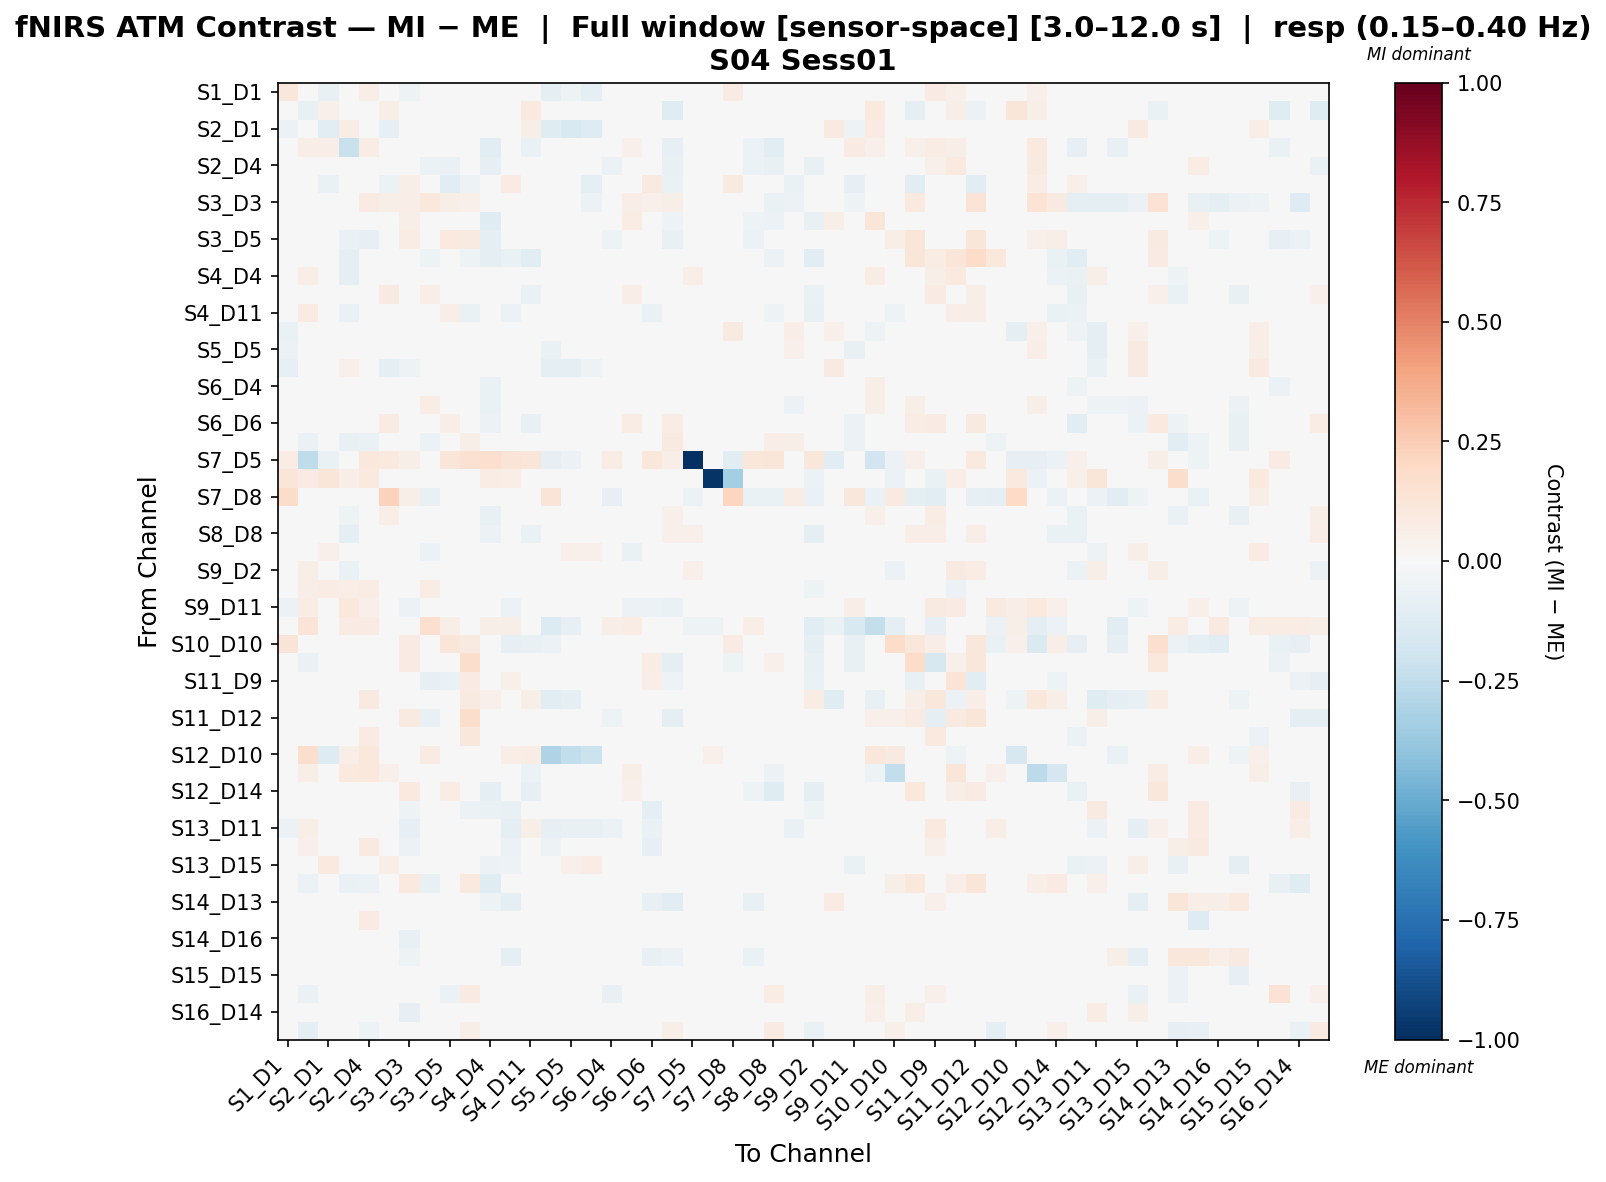

The data file committed next to this chart (first rows):
, S1_D1 hbo, S1_D3 hbo, S2_D1 hbo, S2_D2 hbo, S2_D4 hbo, S3_D1 hbo, S3_D3 hbo, S3_D4 hbo, S3_D5 hbo, S4_D2 hbo, S4_D4 hbo, S4_D6 hbo, S4_D11 hbo, S5_D3 hbo, S5_D5 hbo, S5_D7 hbo, S6_D4 hbo, S6_D5 hbo, S6_D6 hbo, S6_D8 hbo, S7_D5 hbo, S7_D7 hbo, S7_D8 hbo
S1_D1 hbo, 0.1166, -0.01903, -0.07262, 0.009035, 0.06962, 0.02133, -0.05109, 0.02352, -0.0109, -0.007641, 0.02989, -0.0398, 0.0451, -0.09192, -0.05253, -0.09341, -0.01807, 0.01233, -0.04254, -0.02873, 0.02352, 0.04949, 0.08444
S1_D3 hbo, 0.0, -0.07478, 0.05336, 0.02071, -0.00505, 0.05497, -0.0281, 0.01887, -0.04905, 0.03329, 0.04096, 0.02382, 0.09779, 0.009544, 0.009544, -0.0116, 0.001782, 0.03216, 0.02375, -0.118, -0.03583, 0.01347, 0.02387
S2_D1 hbo, -0.0556, 0.04243, -0.1144, 0.07791, 0.04905, -0.0793, -0.04611, 0.04222, 0.0, -0.01269, 0.01852, -0.02588, 0.05474, -0.1236, -0.1526, -0.1288, 0.002397, -0.01285, 0.005401, 0.01113, 0.0111, 0.0373, 0.005158
S2_D2 hbo, 0.01858, 0.06351, 0.06359, -0.2233, 0.07041, 0.02786, -0.012, 0.03401, -0.02385, -0.02395, -0.1029, -0.02258, -0.06254, -0.008167, 0.01932, 0.01895, -0.006701, 0.05341, -0.02418, -0.08576, 0.01289, 0.004644, 0.04513
S2_D4 hbo, 0.0266, 0.03524, 0.03215, 0.02822, -0.006839, 0.03931, 0.04404, -0.05531, -0.06307, -0.0007961, -0.0849, -0.004531, 0.01359, 0.01231, 0.0206, -0.0004124, -0.06199, -0.04471, -0.04294, -0.0727, 0.01449, 0.008287, 0.02522
S3_D1 hbo, -0.002906, -0.01272, -0.06849, 0.02096, 0.01371, -0.0618, 0.05709, -0.01332, -0.1056, -0.05309, -0.003445, 0.08086, 0.04789, 0.0183, -0.02945, -0.09595, 0.003757, 0.02523, 0.09216, -0.06917, 0.03715, 0.0, 0.08679
S3_D3 hbo, -0.0462, 0.005129, -0.03277, -0.03275, 0.0826, 0.05883, 0.06548, 0.1034, 0.06165, 0.05416, 0.0111, -0.008526, -0.0465, -0.04868, -0.003266, -0.05899, 0.02617, 0.06879, 0.05182, 0.05654, 0.02107, 0.0, 0.03174
S3_D4 hbo, 0.005975, 0.03811, 0.0239, -0.003743, -0.04176, 0.0389, 0.05802, 0.02525, -0.0329, -0.01507, -0.1227, 0.02305, 0.01016, 0.01195, 0.01793, 0.0, -0.036, 0.07603, -0.01558, -0.05351, 0.007326, 0.0, 0.002892
S3_D5 hbo, -0.001112, 0.01232, 0.0, -0.06665, -0.07977, -0.02022, 0.07093, -0.04373, 0.1012, 0.09026, -0.08926, -0.02185, 0.04218, 0.0, 0.0, 0.0, -0.05034, 0.02029, 0.01345, -0.0773, 0.04086, 0.0, 0.009264
S4_D2 hbo, -0.01054, 0.01139, 0.0, -0.08604, -0.003022, -0.0176, 0.01899, -0.05087, -0.003345, -0.05341, -0.1013, -0.06591, -0.1164, 0.0, 0.0, 0.0, -0.001853, 0.0113, -0.02106, 0.006427, 0.04163, 0.01307, 0.01601
S4_D4 hbo, 0.02408, 0.0669, 0.007075, -0.09329, 0.0004048, 0.03777, 0.0161, -0.04759, -0.03913, 0.02034, 0.008464, 0.008022, -0.005732, 0.0, 0.0, 0.0, -0.02365, -0.0119, -0.02848, -0.004369, 0.065, 0.004197, 0.0108
S4_D6 hbo, -0.01667, 0.02695, 0.00326, -0.02389, 0.04006, 0.09312, -0.01537, 0.06406, 0.01025, -0.02666, -0.01557, -0.005657, -0.06565, -0.00787, -0.007382, -0.01254, 0.009625, 0.06861, 0.03423, 0.04165, 0.02031, 0.005077, 0.01476
S4_D11 hbo, 0.01639, 0.08163, 0.04215, -0.06774, 0.02721, 0.04024, -0.02919, 0.03917, 0.06056, -0.06605, -0.007871, -0.06161, -0.008094, -0.03487, -0.02092, -0.01395, 0.009019, 0.03055, -0.06775, 0.01255, 0.03855, -0.01343, 0.02971
S5_D3 hbo, -0.06287, 0.03434, -0.01465, 0.01914, 0.03656, 0.04399, -0.01973, 0.03239, 0.0, 0.0, 0.0, 0.002398, -0.01366, -0.002066, -0.04253, -0.03081, 0.03742, 0.0243, 0.008098, -0.005474, 0.01226, 0.0266, 0.08755
S5_D5 hbo, -0.05959, 0.04291, -0.0205, 0.03633, 0.03143, -0.01853, -0.009545, 0.035, 0.0, 0.0, 0.0, -0.01712, -0.01966, -0.06723, -0.001771, -0.03829, 0.04651, 0.001971, 0.008566, 0.0173, 0.01446, 0.01446, 0.03028
S5_D7 hbo, -0.0827, -0.005029, -0.01501, 0.05128, 0.007764, -0.08995, -0.05333, 0.0, 0.0, 0.0, 0.006999, -0.02666, -0.005029, -0.08842, -0.09105, -0.05221, 0.04577, -0.006333, 0.01579, 0.01337, 0.021, 0.028, 0.01094
S6_D4 hbo, 0.006133, 0.03005, 0.02942, -0.01738, -0.03681, 0.04768, 0.01975, -0.0004102, -0.009114, 0.01443, -0.06256, 0.008618, -0.009937, 0.0273, 0.04446, 0.03451, 0.03096, 0.02395, 0.03117, -0.01912, 0.01322, 0.0, -0.01235
S6_D5 hbo, -0.009458, 0.03563, -0.006937, 0.02329, -0.04502, 0.04364, 0.04386, 0.07676, 0.02513, 0.03323, -0.06701, 0.02105, 0.01426, 0.007808, 0.01215, 0.0, -0.02258, 0.01744, 0.03346, 0.02057, 0.007286, 0.0, -0.0224
S6_D6 hbo, -0.03228, 0.02977, -0.01324, -0.03051, -0.01367, 0.07968, 0.02619, 0.02356, 0.06274, -0.00478, -0.05983, -0.009306, -0.07589, 0.0, -0.01117, 0.0, 0.0116, 0.07118, 0.04102, 0.07237, 0.02737, 0.0, -0.004254
S6_D8 hbo, -0.02304, -0.0682, 0.02465, -0.07143, -0.06324, 0.02414, 0.04623, -0.05961, -0.03253, 0.06126, -0.04864, 0.03293, -0.009011, 0.0, 0.04366, 0.0312, -0.02035, -0.006345, 0.0494, 0.08768, 0.02138, 0.0, -0.003544
S7_D5 hbo, 0.07325, -0.2528, -0.06832, 0.03379, 0.107, 0.1014, 0.05635, 0.03379, 0.1202, 0.1522, 0.1653, 0.1296, 0.1202, -0.08521, -0.05681, -0.03991, 0.07325, 0.03379, 0.1165, 0.06577, -1.0, -0.0284, -0.1062
S7_D7 hbo, 0.1236, 0.08227, 0.1176, 0.06461, 0.09992, 0.0, 0.0, 0.04307, 0.0, 0.02154, 0.07451, 0.06461, 0.004579, 0.01766, 0.0, 0.03531, 0.0, 0.0, 0.0, 0.0, 0.0, -0.9788, -0.3408
S7_D8 hbo, 0.1802, 0.005092, -0.004703, 0.03538, -0.01438, 0.232, 0.0566, -0.07206, -0.01763, -0.04609, -0.02288, -0.02288, 0.02557, 0.1301, 0.0283, 0.004754, -0.08288, -0.0426, -0.0441, -0.04593, -0.06241, -0.01531, 0.2183
S8_D6 hbo, -0.02718, 0.01309, 0.01021, -0.05153, 0.0002443, 0.06873, -0.002572, 0.01715, -0.01119, -0.01015, -0.07716, -0.01924, -0.01274, 0.0, -0.005239, 0.01031, -0.004927, 0.021, -0.00605, 0.0506, 0.02063, 0.0, -0.01543
S8_D8 hbo, 0.003286, 0.0085, 0.0, -0.09452, -0.03192, 0.03974, -0.02065, -0.03038, 0.02455, 0.009362, -0.06095, -0.03046, -0.06989, -0.02685, -0.008949, -0.004475, 0.001503, 0.001907, -0.01377, 0.05268, 0.05202, 0.0, -0.01023
S8_D15 hbo, -0.02096, 0.01743, 0.05317, 0.01311, -0.03076, 0.01559, -0.04823, -0.05603, -0.03013, -0.01348, -0.03013, -0.04333, 0.01108, 0.03665, 0.05147, 0.05041, -0.02169, -0.06594, -0.02389, 0.0147, 0.004622, 0.0, 0.04622
S9_D2 hbo, -0.006536, 0.05689, 0.0, -0.06267, -0.02654, 0.006386, -0.007389, -0.006232, 0.04436, 0.02989, -0.01681, -0.02879, -0.04002, -0.01402, -0.01052, -0.007012, 0.00835, 0.03569, 0.008936, -0.005134, 0.05006, -0.02126, -0.001322
S9_D9 hbo, -0.04877, 0.06346, 0.07421, 0.06594, 0.07318, -0.0174, -0.02278, 0.0739, 0.0, 0.01225, 0.02503, -0.03037, -0.01381, 0.01298, -0.0003513, 0.02864, -0.04697, 0.002434, -0.02507, -0.02158, -0.03587, -0.003963, 0.006124
S9_D11 hbo, -0.05923, 0.07075, -0.02333, 0.1027, 0.05449, -0.01608, -0.05925, 0.0009931, -0.004594, -0.002066, 0.003924, -0.0618, -0.001504, -0.02541, -0.02493, -0.04081, -0.03619, -0.05613, -0.06132, -0.07018, 0.0, -0.0195, 0.0489
S10_D9 hbo, 0.0, 0.1268, 0.02002, 0.08472, 0.08137, 0.0165, -0.006105, 0.1686, 0.0585, 0.03291, 0.05882, 0.06007, -0.04647, -0.1335, -0.0818, -0.04767, 0.06216, 0.07128, 0.04388, 0.03719, -0.05122, -0.05009, -0.04264
S10_D10 hbo, 0.1326, 0.006512, 0.005414, 0.02368, 0.04729, 0.01083, 0.08295, 0.0148, 0.121, 0.08624, -0.01213, -0.08429, -0.07539, -0.05894, -0.02947, 0.0, 0.009389, -0.01802, 0.03703, 0.01336, 0.0, -0.03338, 0.07965
S10_D12 hbo, -0.01003, -0.06935, 0.0, 0.001769, -0.03341, -0.02913, 0.08188, -0.03167, 0.02923, 0.1727, -0.03922, 0.01518, 0.0005719, 0.0, 0.0, 0.0, -0.02131, 0.03718, 0.07062, -0.09701, 0.007166, -0.00441, -0.05389
S11_D9 hbo, 0.02477, -0.01185, 0.02812, 0.01947, 0.01707, -0.002801, -0.009798, -0.07856, -0.06504, 0.08162, -0.003701, 0.05376, 0.01011, 0.009617, 0.02863, 0.02212, -0.00935, -0.03758, 0.0631, -0.05343, 0.02748, -0.02397, -0.03619
S11_D11 hbo, -0.01351, 0.04175, -0.01947, 0.0348, 0.09187, 0.003121, -0.04692, 0.04175, 0.03751, 0.09044, 0.05189, -0.02418, 0.05728, -0.1045, -0.08864, -0.03905, 0.003336, -0.007971, 0.008361, -0.001016, 0.002214, 0.01089, 0.01969
S11_D12 hbo, -0.0268, -0.03241, 0.0, -0.01383, -0.04831, -0.03494, 0.08647, -0.07461, -0.002451, 0.1757, -0.04273, 0.04352, 0.03983, 0.0, 0.0, 0.0, -0.05462, -0.02172, 0.04997, -0.09455, 0.02966, 0.01446, -0.008806
S11_D13 hbo, -0.003336, 0.008058, 0.02296, 0.0009859, 0.08399, 0.01324, -0.01987, -0.0309, -0.02402, 0.1152, 0.01981, -0.04224, 0.01257, -0.01536, -0.0006592, 0.02151, 0.01159, -0.03701, -0.01501, -0.03212, 0.02678, 0.0, -0.01666
S12_D10 hbo, 0.01781, 0.1761, -0.1274, 0.06991, 0.1027, -0.01321, 0.04742, 0.07903, 0.0, 0.007903, 0.01698, 0.06322, 0.07346, -0.3039, -0.2429, -0.2149, 0.02371, 0.03278, 0.02605, 0.009073, -0.03894, 0.0521, 0.03709
S12_D12 hbo, -0.04798, 0.05889, 0.03426, 0.09809, 0.1072, 0.05391, 0.02587, 0.03795, 0.04845, 0.0221, 0.008005, -0.01319, -0.06191, -0.003389, 0.03252, 0.02932, 0.01705, 0.05831, -0.0233, 0.02909, -0.00871, -0.04239, -0.01277
S12_D14 hbo, -0.006066, 0.01378, 0.0, -0.001844, 0.01808, 0.04285, 0.09806, 0.02837, 0.07212, 0.01976, -0.1015, -0.02198, -0.08187, 0.0221, 0.02947, 0.0, -0.004011, 0.05267, -0.001254, 0.004355, 0.007368, -0.0132, -0.003702
S13_D6 hbo, 0.004004, 0.04028, 0.02073, -0.0369, 0.03024, 0.0385, -0.05207, 0.04466, -0.01851, -0.05911, -0.0631, -0.07165, -0.02026, -0.03932, -0.03327, -0.0242, -0.04188, -0.00122, -0.1004, -0.002507, 0.00385, 0.005097, 0.005321
S13_D11 hbo, -0.05861, 0.06084, -0.02861, 0.04253, 0.01144, -0.01049, -0.08329, 0.03376, 0.03612, 0.02306, 0.0007582, -0.09746, 0.05711, -0.08272, -0.07574, -0.07039, -0.0609, -0.04971, -0.0693, 0.002441, 0.01467, 0.02441, -0.01052
S13_D13 hbo, -0.0225, 0.05442, 0.009981, -0.008712, 0.08883, 0.003851, -0.05645, 0.02296, -0.02648, 0.00168, -0.003431, -0.05543, -0.01395, -0.05327, -0.03166, -0.019, -0.006898, -0.04423, -0.07989, -0.00554, -0.005093, 0.01153, -0.009177
S13_D15 hbo, -0.02461, 0.02705, 0.09926, -0.02812, -0.0308, 0.06569, -0.04414, 0.00109, 0.02217, -0.02789, -0.0621, -0.05179, 0.008788, 0.02824, 0.05222, 0.07513, -0.02775, -0.007651, -0.0349, 0.03386, 0.005521, 0.01104, -0.01566
S14_D12 hbo, 0.02637, -0.05511, 0.0, -0.06526, -0.05625, 0.01019, 0.0941, -0.077, 0.03274, 0.09463, -0.1176, 0.02254, 0.0002479, 0.0, 0.0, 0.0, -0.04668, 0.008126, 0.03848, -0.04946, 0.02009, 0.006282, 0.02257
S14_D13 hbo, 0.01652, 0.01298, 0.0364, 0.04219, 0.04602, 0.01199, -0.01227, -0.01379, -0.04183, 0.01824, -0.05085, -0.09141, 0.01067, -0.007576, -0.002313, 0.02251, -0.04678, -0.03252, -0.07697, -0.108, 0.01248, 0.04295, 0.0
S14_D14 hbo, -0.00356, 0.02386, 0.02743, 0.04232, 0.08399, 0.03077, -0.02486, 0.04719, -0.03199, 0.04024, 0.0194, -0.03886, 0.01175, 0.01322, 0.02554, 0.0009647, -0.003674, 0.009899, -0.02611, -0.04759, 0.002137, -0.01468, 0.003205
S14_D16 hbo, -0.007866, -0.02154, -0.007658, 0.0088, 0.00391, 0.03062, -0.07512, 0.04548, -0.02304, 0.01367, -0.007319, -0.02021, -0.005811, -0.04477, -0.0002833, -0.02363, -0.01143, 0.009581, -0.007797, 0.02045, 0.009116, 0.006049, 0.0
S15_D13 hbo, 0.005286, 0.005075, 0.01771, 0.04244, 0.005858, 0.007753, -0.052, 0.0114, -0.02062, 0.0157, -0.0318, -0.0862, -0.001164, -0.02082, -0.01439, 0.01239, -0.0258, -0.04825, -0.07548, -0.05659, 0.00734, 0.01057, 0.0
S15_D15 hbo, 0.001893, 0.01519, 0.03567, -0.02924, 0.02241, 0.02619, -0.04362, 0.01974, -0.01343, -0.00975, -0.01926, -0.01609, 0.03421, -0.02024, -0.002283, -0.001997, -0.0211, -0.0128, -0.02224, 0.01337, 0.004689, 0.02768, 0.02813
S15_D16 hbo, -0.006799, -0.06792, -0.01073, -0.04589, -0.01562, 0.04296, -0.03503, -0.0127, -0.05903, 0.08059, 0.004852, 0.002378, -0.03942, -0.02851, 0.00186, -0.003106, -0.07581, 0.01727, -0.01597, 0.04359, 0.04224, 0.0, 0.0
S16_D14 hbo, -0.01821, -0.01672, 0.0, -0.007637, -0.007515, 0.01313, -0.08119, 0.03579, -0.02589, 0.0195, -0.04135, -0.04748, 0.0004952, -0.0197, -0.009848, -0.006566, -0.02718, 0.012, -0.0484, 0.003778, 0.007762, 0.0, 0.02329
S16_D16 hbo, 0.01996, -0.09003, 0.0, -0.03764, -0.05229, 0.04273, 0.047, -0.03529, 0.0215, 0.05627, -0.04806, 0.006195, -0.02456, -0.007582, -0.003791, 0.0, -0.04528, 0.0126, 0.0361, 0.05652, 0.01491, 0.0, 0.0
